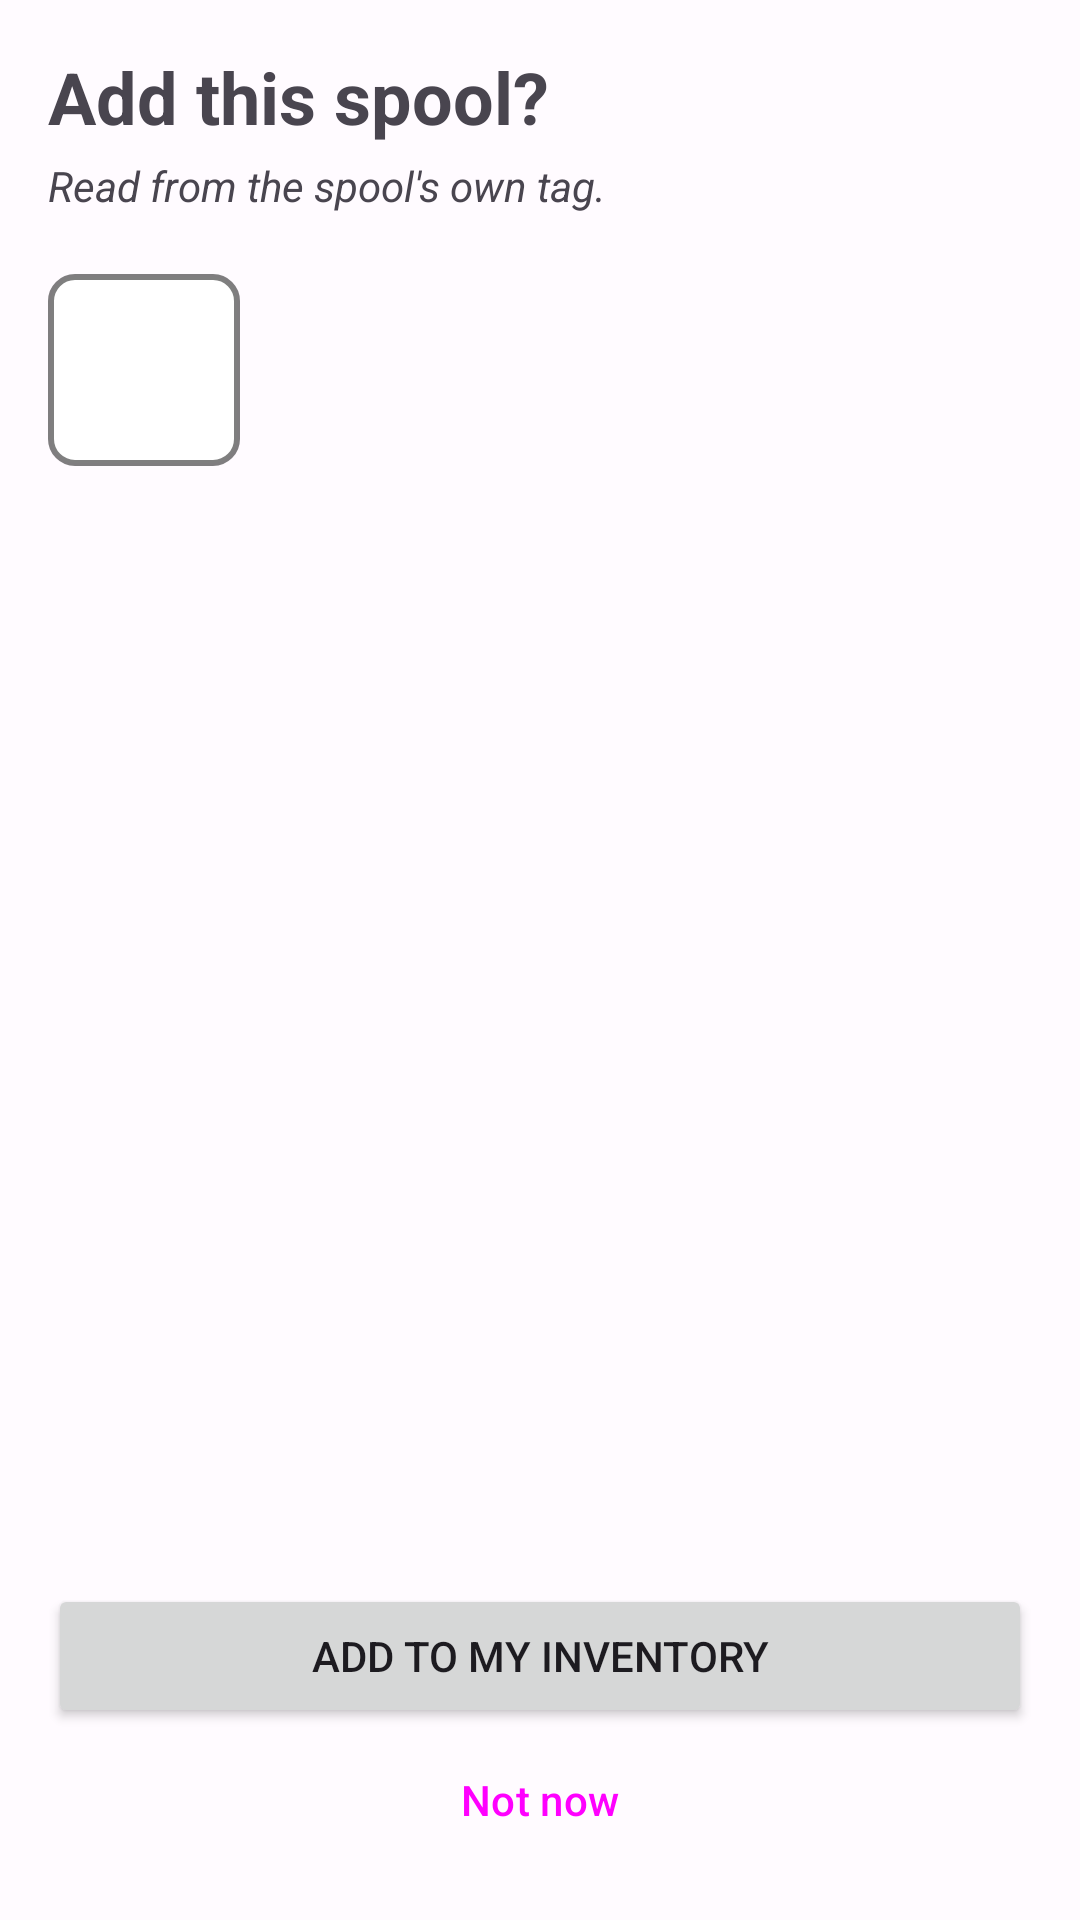

Produce the Android XML layout that renders to this screen, including the resource entries it uses.
<!-- AndroidManifest.xml: application theme Theme.AceTag -->
<!-- res/layout/activity_add_spool.xml -->
<?xml version="1.0" encoding="utf-8"?>
<LinearLayout xmlns:android="http://schemas.android.com/apk/res/android"
    android:layout_width="match_parent"
    android:layout_height="match_parent"
    android:fitsSystemWindows="true"
    android:orientation="vertical">

    <ScrollView
        android:layout_width="match_parent"
        android:layout_height="0dp"
        android:layout_weight="1"
        android:clipToPadding="false">

        <LinearLayout
            android:layout_width="match_parent"
            android:layout_height="wrap_content"
            android:orientation="vertical"
            android:padding="16dp">

            <TextView
                android:layout_width="match_parent"
                android:layout_height="wrap_content"
                android:text="Add this spool?"
                android:textSize="24sp"
                android:textStyle="bold" />

            <TextView
                android:layout_width="match_parent"
                android:layout_height="wrap_content"
                android:layout_marginTop="4dp"
                android:text="Read from the spool's own tag."
                android:textStyle="italic" />

            <LinearLayout
                android:layout_width="match_parent"
                android:layout_height="wrap_content"
                android:layout_marginTop="20dp"
                android:gravity="center_vertical"
                android:orientation="horizontal">

                <View
                    android:id="@+id/swatch"
                    android:layout_width="64dp"
                    android:layout_height="64dp"
                    android:layout_marginEnd="16dp"
                    android:background="@drawable/bg_swatch" />

                <LinearLayout
                    android:layout_width="0dp"
                    android:layout_height="wrap_content"
                    android:layout_weight="1"
                    android:orientation="vertical">

                    <TextView
                        android:id="@+id/titleText"
                        android:layout_width="match_parent"
                        android:layout_height="wrap_content"
                        android:textSize="20sp"
                        android:textStyle="bold" />

                    <TextView
                        android:id="@+id/subtitleText"
                        android:layout_width="match_parent"
                        android:layout_height="wrap_content"
                        android:textSize="14sp" />
                </LinearLayout>
            </LinearLayout>

            <com.google.android.material.card.MaterialCardView
                android:id="@+id/alreadyHaveCard"
                android:layout_width="match_parent"
                android:layout_height="wrap_content"
                android:layout_marginTop="20dp"
                android:visibility="gone">

                <TextView
                    android:id="@+id/alreadyHaveText"
                    android:layout_width="match_parent"
                    android:layout_height="wrap_content"
                    android:padding="14dp"
                    android:textSize="15sp" />
            </com.google.android.material.card.MaterialCardView>

            <TextView
                android:id="@+id/specsText"
                android:layout_width="match_parent"
                android:layout_height="wrap_content"
                android:layout_marginTop="20dp"
                android:lineSpacingExtra="5dp" />

            <TextView
                android:id="@+id/tagText"
                android:layout_width="match_parent"
                android:layout_height="wrap_content"
                android:layout_marginTop="16dp"
                android:textSize="12sp" />
        </LinearLayout>
    </ScrollView>

    <LinearLayout
        android:layout_width="match_parent"
        android:layout_height="wrap_content"
        android:orientation="vertical"
        android:padding="16dp">

        <Button
            android:id="@+id/addButton"
            android:layout_width="match_parent"
            android:layout_height="wrap_content"
            android:text="Add to my inventory" />

        <Button
            android:id="@+id/cancelButton"
            style="?attr/borderlessButtonStyle"
            android:layout_width="match_parent"
            android:layout_height="wrap_content"
            android:text="Not now" />
    </LinearLayout>
</LinearLayout>
<!-- resources referenced by this layout -->
<resources>
  <!-- drawable bg_swatch (drawable) -->
  <?xml version="1.0" encoding="utf-8"?>
  <shape xmlns:android="http://schemas.android.com/apk/res/android" android:shape="rectangle">
      <solid android:color="#FFFFFF" />
      <stroke android:width="2dp" android:color="#80000000" />
      <corners android:radius="8dp" />
  </shape>
  <style name="Theme.AceTag" parent="Theme.Material3.DayNight.NoActionBar">
          <item name="colorPrimary">@color/md_primary</item>
          <item name="colorOnPrimary">@color/md_on_primary</item>
          <item name="colorPrimaryContainer">@color/md_primary_container</item>
          <item name="colorOnPrimaryContainer">@color/md_on_primary_container</item>
  
          <item name="colorSecondary">@color/md_secondary</item>
          <item name="colorOnSecondary">@color/md_on_secondary</item>
          <item name="colorSecondaryContainer">@color/md_secondary_container</item>
          <item name="colorOnSecondaryContainer">@color/md_on_secondary_container</item>
  
          <item name="android:colorBackground">@color/md_background</item>
          <item name="colorOnBackground">@color/md_on_background</item>
          <item name="colorSurface">@color/md_surface</item>
          <item name="colorOnSurface">@color/md_on_surface</item>
          <item name="colorSurfaceVariant">@color/md_surface_variant</item>
          <item name="colorOnSurfaceVariant">@color/md_on_surface_variant</item>
          <item name="colorOutline">@color/md_outline</item>
  
          <item name="android:statusBarColor">@android:color/transparent</item>
          <item name="android:windowLightStatusBar" tools:targetApi="m">true</item>
      </style>
  <color name="md_primary">#C4501A</color>
  <color name="md_on_primary">#FFFFFF</color>
  <color name="md_primary_container">#FFDBCB</color>
  <color name="md_on_primary_container">#3A1300</color>
  <color name="md_secondary">#3F6375</color>
  <color name="md_on_secondary">#FFFFFF</color>
  <color name="md_secondary_container">#C3E8FD</color>
  <color name="md_on_secondary_container">#001F2A</color>
  <color name="md_background">#FFFBFF</color>
  <color name="md_on_background">#201A17</color>
  <color name="md_surface">#FFFBFF</color>
  <color name="md_on_surface">#201A17</color>
  <color name="md_surface_variant">#F5DED4</color>
  <color name="md_on_surface_variant">#53433C</color>
  <color name="md_outline">#85736B</color>
</resources>
